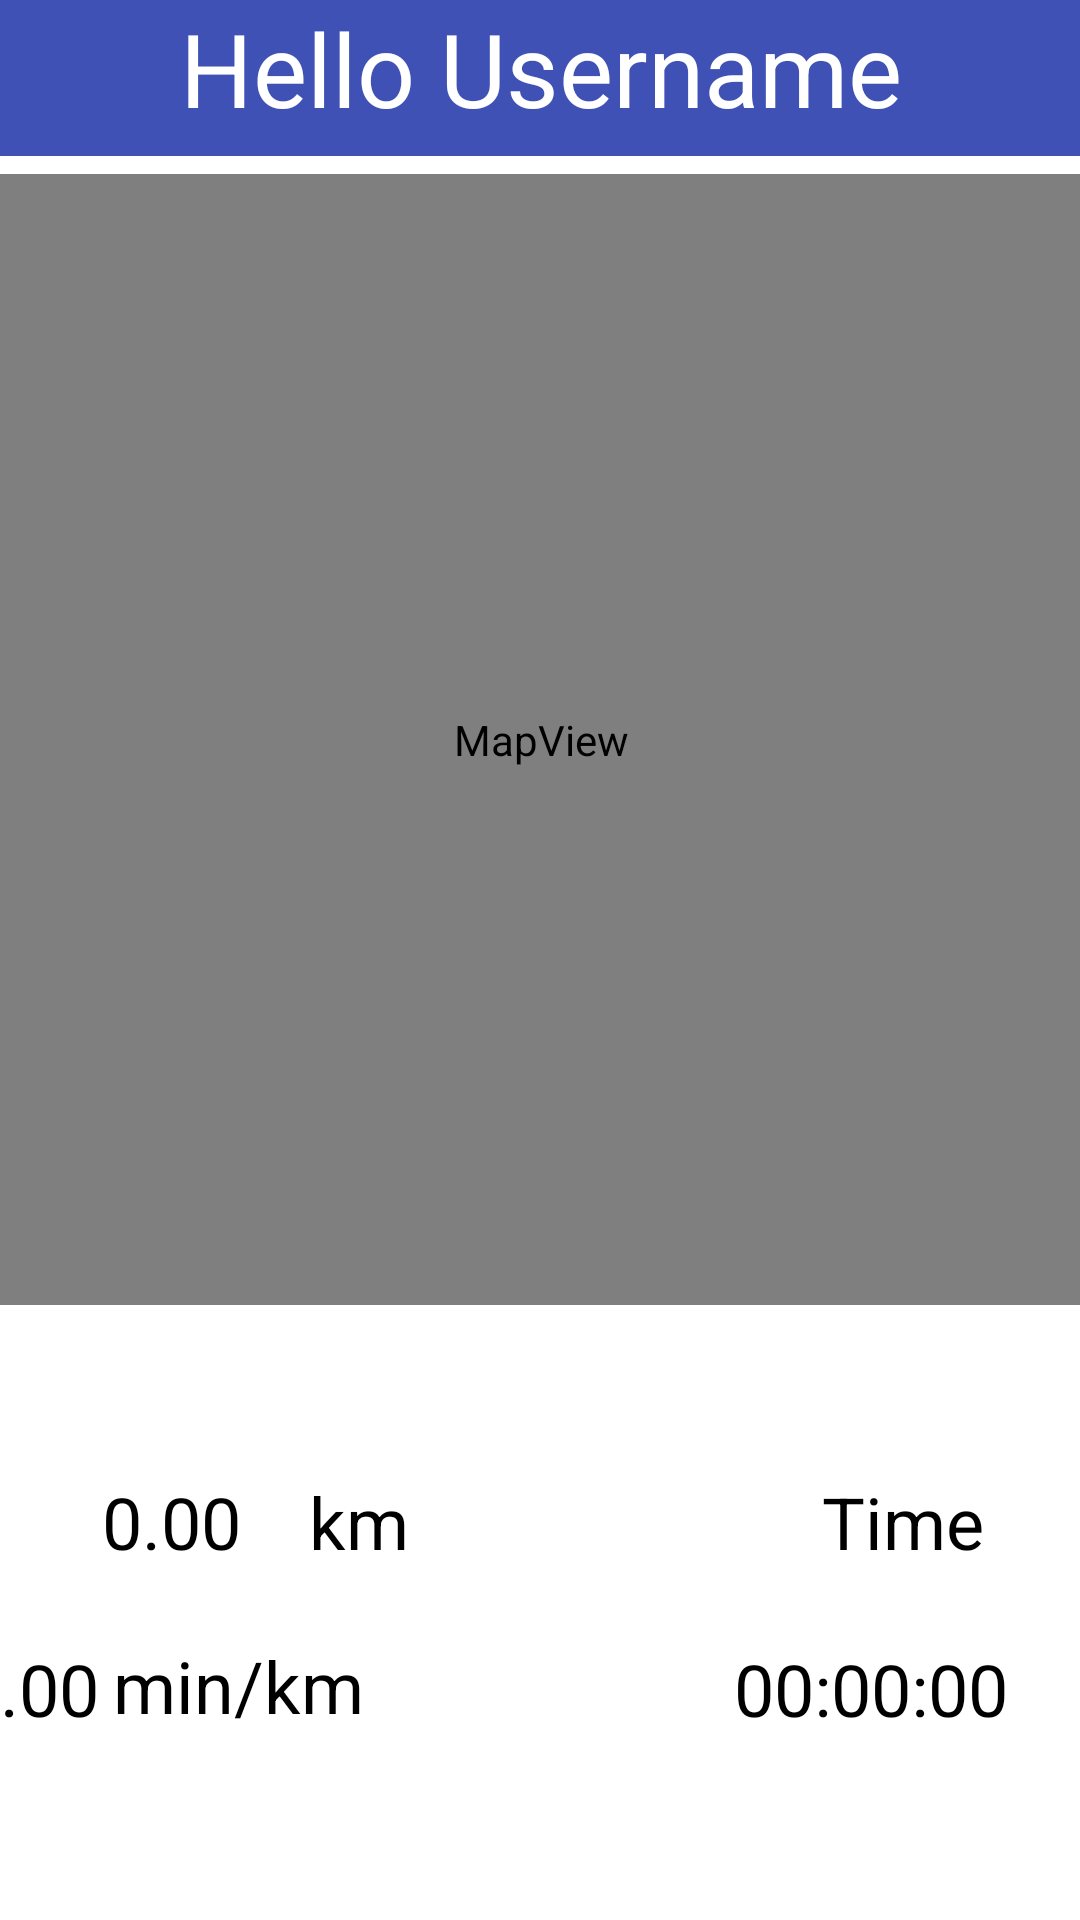

Reconstruct the res/layout file that produces this screen, plus the resources it refers to.
<!-- AndroidManifest.xml: application theme Theme.Urban -->
<!-- res/layout/cycling_session_fragment.xml -->
<?xml version="1.0" encoding="utf-8"?>
<androidx.constraintlayout.widget.ConstraintLayout xmlns:android="http://schemas.android.com/apk/res/android"
    xmlns:app="http://schemas.android.com/apk/res-auto"

    xmlns:tools="http://schemas.android.com/tools"
    xmlns:card_view="http://schemas.android.com/apk/res-auto"
    android:layout_width="match_parent"
    android:layout_height="match_parent"
    tools:context=".ui.session.CyclingSessionFragment">

    <TextView
        android:id="@+id/textView8"
        android:layout_width="69dp"
        android:layout_height="36dp"
        android:layout_marginTop="56dp"
        android:text="@string/distance_km"
        android:textColor="#000000"
        android:textSize="24sp"
        app:layout_constraintStart_toEndOf="@+id/textView5"
        app:layout_constraintTop_toBottomOf="@+id/mapView" />

    <TextView
        android:id="@+id/textView9"
        android:layout_width="93dp"
        android:layout_height="36dp"
        android:layout_marginTop="17dp"
        android:layout_marginEnd="59dp"
        android:layout_marginBottom="11dp"
        android:text="min/km"
        android:textColor="#000000"
        android:textSize="24sp"
        app:layout_constraintBottom_toTopOf="@+id/button2"
        app:layout_constraintEnd_toStartOf="@+id/textView7"
        app:layout_constraintStart_toEndOf="@+id/textView6"
        app:layout_constraintTop_toBottomOf="@+id/textView8" />

    <Button
        android:id="@+id/button2"
        android:layout_width="wrap_content"
        android:layout_height="wrap_content"
        android:layout_marginStart="68dp"
        android:layout_marginTop="157dp"
        android:layout_marginBottom="91dp"
        android:text="@string/pause"
        app:layout_constraintBottom_toBottomOf="parent"
        app:layout_constraintStart_toStartOf="parent"
        app:layout_constraintTop_toBottomOf="@+id/mapView" />

    <Button
        android:id="@+id/stop"
        android:layout_width="wrap_content"
        android:layout_height="wrap_content"
        android:layout_marginTop="157dp"
        android:layout_marginEnd="68dp"
        android:layout_marginBottom="91dp"
        android:text="@string/stop"
        app:layout_constraintBottom_toBottomOf="parent"
        app:layout_constraintEnd_toEndOf="parent"
        app:layout_constraintTop_toBottomOf="@+id/mapView" />

    <TextView
        android:id="@+id/tvUsername"
        android:layout_width="414dp"
        android:layout_height="52dp"
        android:background="#000000"
        android:backgroundTint="#3F51B5"
        android:text="Hello Username"
        android:textAlignment="center"
        android:textColor="#FFFFFF"
        android:textSize="34sp"
        app:layout_constraintEnd_toEndOf="parent"
        app:layout_constraintStart_toStartOf="parent"
        app:layout_constraintTop_toTopOf="parent" />

    <com.google.android.gms.maps.MapView
        android:id="@+id/mapView"
        android:layout_width="398dp"
        android:layout_height="377dp"
        android:layout_marginStart="6dp"
        android:layout_marginTop="6dp"
        android:layout_marginEnd="6dp"
        android:contentDescription="MapView"
        app:layout_constraintEnd_toEndOf="parent"
        app:layout_constraintStart_toStartOf="parent"
        app:layout_constraintTop_toBottomOf="@+id/tvUsername" />

    <TextView
        android:id="@+id/textView5"
        android:layout_width="69dp"
        android:layout_height="36dp"
        android:layout_marginStart="34dp"
        android:layout_marginTop="56dp"
        android:text="@string/distance_placeholder"
        android:textColor="#000000"
        android:textSize="24sp"
        app:layout_constraintEnd_toStartOf="@+id/textView8"
        app:layout_constraintStart_toStartOf="parent"
        app:layout_constraintTop_toBottomOf="@+id/mapView" />

    <TextView
        android:id="@+id/textView10"
        android:layout_width="55dp"
        android:layout_height="35dp"
        android:layout_marginStart="102dp"
        android:layout_marginTop="56dp"
        android:layout_marginEnd="75dp"
        android:text="Time"
        android:textColor="#000000"
        android:textSize="24sp"
        app:layout_constraintEnd_toEndOf="parent"
        app:layout_constraintHorizontal_bias="0.0"
        app:layout_constraintStart_toEndOf="@+id/textView8"
        app:layout_constraintTop_toBottomOf="@+id/mapView" />

    <TextView
        android:id="@+id/textView6"
        android:layout_width="51dp"
        android:layout_height="34dp"
        android:layout_marginStart="34dp"
        android:layout_marginTop="17dp"
        android:layout_marginBottom="11dp"
        android:text="@string/avg_speed_placeholder"
        android:textColor="#000000"
        android:textSize="24sp"
        app:layout_constraintBottom_toTopOf="@+id/button2"
        app:layout_constraintEnd_toStartOf="@+id/textView9"
        app:layout_constraintStart_toStartOf="parent"
        app:layout_constraintTop_toBottomOf="@+id/textView5" />

    <TextView
        android:id="@+id/textView7"
        android:layout_width="95dp"
        android:layout_height="31dp"
        android:layout_marginStart="55dp"
        android:layout_marginTop="19dp"
        android:layout_marginEnd="68dp"
        android:layout_marginBottom="15dp"
        android:text="00:00:00"
        android:textColor="#000000"
        android:textSize="24sp"
        app:layout_constraintBottom_toTopOf="@+id/stop"
        app:layout_constraintEnd_toEndOf="parent"
        app:layout_constraintStart_toEndOf="@+id/textView9"
        app:layout_constraintTop_toBottomOf="@+id/textView10" />


</androidx.constraintlayout.widget.ConstraintLayout>
<!-- resources referenced by this layout -->
<resources>
  <string name="avg_speed_placeholder">0.00</string>
  <string name="distance_km">km</string>
  <string name="distance_placeholder">0.00</string>
  <string name="pause">Pause</string>
  <string name="stop">Stop</string>
  <style name="Theme.Urban" parent="Theme.MaterialComponents.DayNight.DarkActionBar">
          
          <item name="colorPrimary">#3361A6</item>
          <item name="colorPrimaryVariant">#7092C6</item>
          <item name="colorOnPrimary">@color/white</item>
          
          <item name="colorSecondary">@color/teal_200</item>
          <item name="colorSecondaryVariant">@color/teal_700</item>
          <item name="colorOnSecondary">@color/black</item>
          
          <item name="android:statusBarColor" tools:targetApi="l">?attr/colorPrimaryVariant</item>
          
      </style>
  <color name="white">#FFFFFFFF</color>
  <color name="teal_200">#FF03DAC5</color>
  <color name="teal_700">#FF018786</color>
  <color name="black">#FF000000</color>
</resources>
